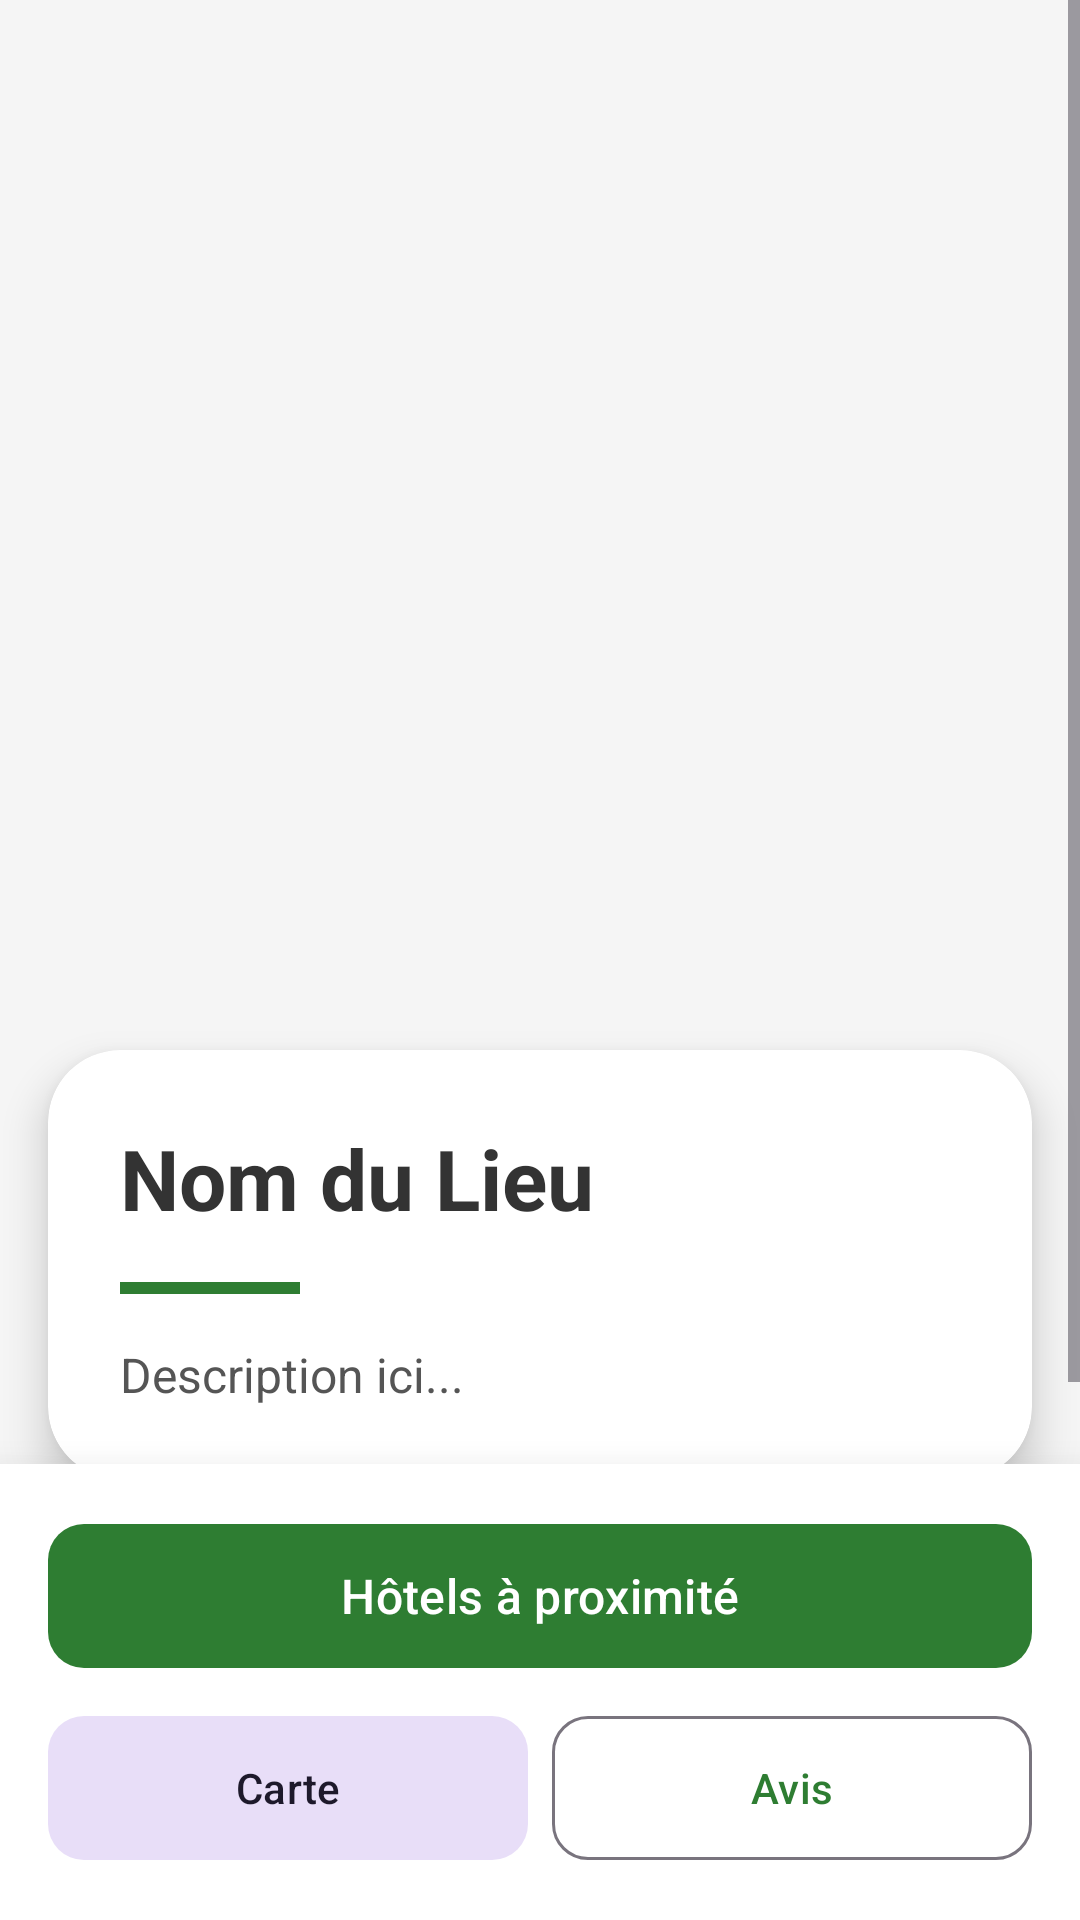

Produce the Android XML layout that renders to this screen, including the resource entries it uses.
<!-- AndroidManifest.xml: application theme Theme.SenegalTourisme -->
<!-- res/layout/activity_detail.xml -->
<?xml version="1.0" encoding="utf-8"?>
<androidx.constraintlayout.widget.ConstraintLayout
    xmlns:android="http://schemas.android.com/apk/res/android"
    xmlns:app="http://schemas.android.com/apk/res-auto"
    android:layout_width="match_parent"
    android:layout_height="match_parent"
    android:background="#F5F5F5">

    <ScrollView
        android:layout_width="match_parent"
        android:layout_height="0dp"
        app:layout_constraintTop_toTopOf="parent"
        app:layout_constraintBottom_toTopOf="@id/bottomBar"
        android:fillViewport="true">

        <androidx.constraintlayout.widget.ConstraintLayout
            android:layout_width="match_parent"
            android:layout_height="wrap_content"
            android:paddingBottom="24dp">

            
            <ImageView
                android:id="@+id/detailImage"
                android:layout_width="match_parent"
                android:layout_height="350dp"
                android:scaleType="centerCrop"
                android:src="@drawable/ic_launcher_background"
                app:layout_constraintTop_toTopOf="parent"
                app:layout_constraintStart_toStartOf="parent"
                app:layout_constraintEnd_toEndOf="parent" />

            
            <androidx.cardview.widget.CardView
                android:layout_width="match_parent"
                android:layout_height="wrap_content"
                android:layout_marginTop="-40dp"
                android:layout_marginHorizontal="16dp"
                app:cardCornerRadius="24dp"
                app:cardElevation="8dp"
                app:layout_constraintTop_toBottomOf="@id/detailImage"
                app:layout_constraintStart_toStartOf="parent"
                app:layout_constraintEnd_toEndOf="parent"
                app:layout_constraintBottom_toBottomOf="parent">

                <LinearLayout
                    android:layout_width="match_parent"
                    android:layout_height="wrap_content"
                    android:orientation="vertical"
                    android:padding="24dp">

                    <TextView
                        android:id="@+id/detailTitle"
                        android:layout_width="match_parent"
                        android:layout_height="wrap_content"
                        android:text="Nom du Lieu"
                        android:textColor="#333333"
                        android:textSize="28sp"
                        android:textStyle="bold"
                        android:layout_marginBottom="16dp" />

                    <View
                        android:layout_width="60dp"
                        android:layout_height="4dp"
                        android:background="#2E7D32"
                        android:layout_marginBottom="16dp" />

                    <TextView
                        android:id="@+id/detailDescription"
                        android:layout_width="match_parent"
                        android:layout_height="wrap_content"
                        android:text="Description ici..."
                        android:textColor="#555555"
                        android:lineSpacingExtra="6dp"
                        android:textSize="16sp" />

                </LinearLayout>
            </androidx.cardview.widget.CardView>
        </androidx.constraintlayout.widget.ConstraintLayout>
    </ScrollView>

    
    <LinearLayout
        android:id="@+id/bottomBar"
        android:layout_width="match_parent"
        android:layout_height="wrap_content"
        android:orientation="vertical"
        android:padding="16dp"
        android:background="#FFFFFF"
        android:elevation="16dp"
        app:layout_constraintBottom_toBottomOf="parent"
        app:layout_constraintStart_toStartOf="parent"
        app:layout_constraintEnd_toEndOf="parent">

        <com.google.android.material.button.MaterialButton
            android:id="@+id/btnHotels"
            android:layout_width="match_parent"
            android:layout_height="56dp"
            android:text="Hôtels à proximité"
            android:textSize="16sp"
            app:cornerRadius="12dp"
            app:backgroundTint="#2E7D32"
            android:layout_marginBottom="8dp" />

        <LinearLayout
            android:layout_width="match_parent"
            android:layout_height="wrap_content"
            android:orientation="horizontal">

            <com.google.android.material.button.MaterialButton
                android:id="@+id/btnMap"
                style="@style/Widget.Material3.Button.TonalButton"
                android:layout_width="0dp"
                android:layout_height="56dp"
                android:layout_weight="1"
                android:text="Carte"
                app:cornerRadius="12dp"
                android:layout_marginEnd="8dp" />

            <com.google.android.material.button.MaterialButton
                android:id="@+id/btnReview"
                style="@style/Widget.Material3.Button.OutlinedButton"
                android:layout_width="0dp"
                android:layout_height="56dp"
                android:layout_weight="1"
                android:text="Avis"
                app:cornerRadius="12dp" />
        </LinearLayout>

    </LinearLayout>

</androidx.constraintlayout.widget.ConstraintLayout>
<!-- resources referenced by this layout -->
<resources>
  <style name="Theme.SenegalTourisme" parent="Base.Theme.SenegalTourisme" />
  <style name="Base.Theme.SenegalTourisme" parent="Theme.Material3.DayNight">
          
          <item name="colorPrimary">#2E7D32</item>
  
          
          <item name="colorPrimaryVariant">#1B5E20</item>
  
          
          <item name="colorOnPrimary">#FFFFFF</item>
  
          
          <item name="elevation">0dp</item>
  
          
          <item name="colorSecondary">#FFD600</item> 
      </style>
</resources>
